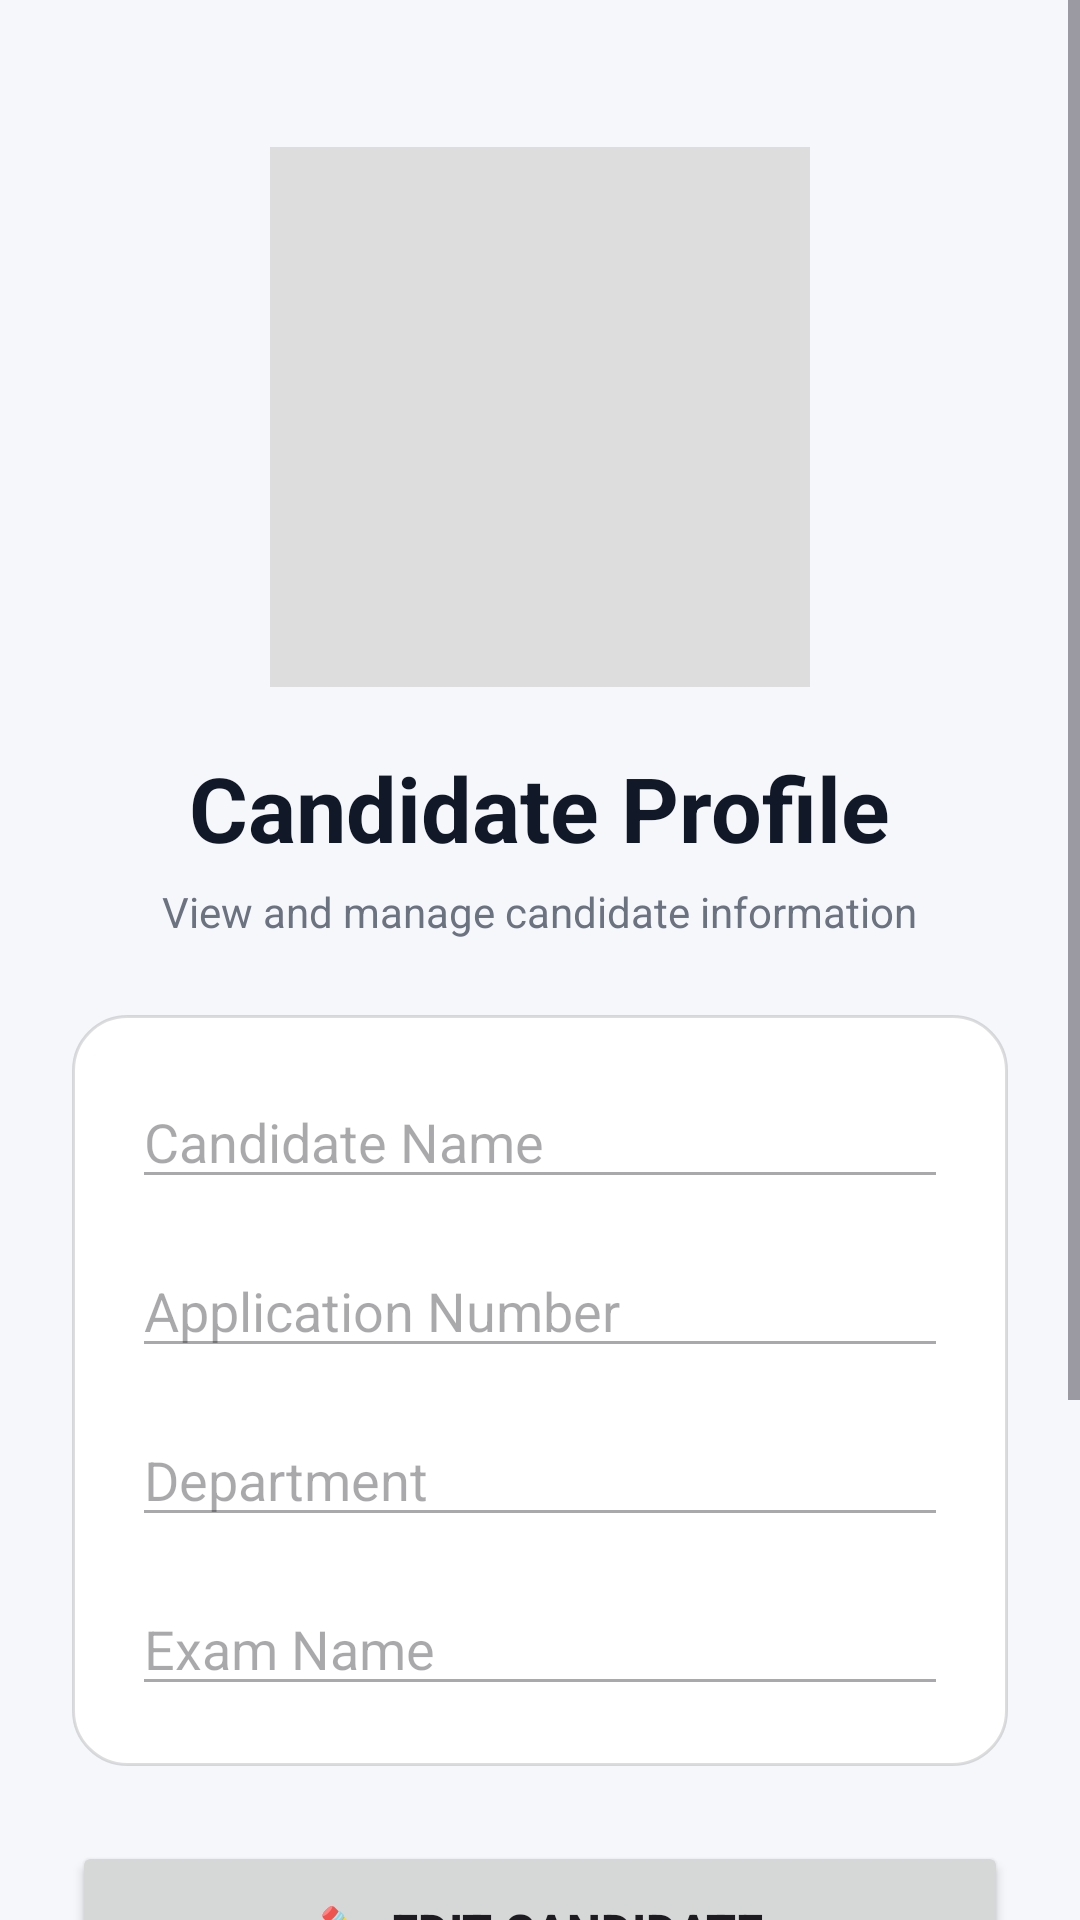

Produce the Android XML layout that renders to this screen, including the resource entries it uses.
<!-- AndroidManifest.xml: application theme Theme.FaceRecognition -->
<!-- res/layout/activity_candidate_profile.xml -->
<?xml version="1.0" encoding="utf-8"?>
<ScrollView xmlns:android="http://schemas.android.com/apk/res/android"
    android:layout_width="match_parent"
    android:layout_height="match_parent"
    android:background="@color/backgroundColor">

    <LinearLayout
        android:layout_width="match_parent"
        android:layout_height="wrap_content"
        android:orientation="vertical"
        android:padding="24dp"
        android:gravity="center_horizontal">

        

        <ImageView
            android:id="@+id/imgCandidate"
            android:layout_width="180dp"
            android:layout_height="180dp"
            android:layout_marginTop="25dp"
            android:background="#DDDDDD"
            android:scaleType="centerCrop"/>

        

        <TextView
            android:layout_width="wrap_content"
            android:layout_height="wrap_content"
            android:text="Candidate Profile"
            android:textColor="@color/textPrimary"
            android:textSize="30sp"
            android:textStyle="bold"
            android:layout_marginTop="20dp"/>

        <TextView
            android:layout_width="wrap_content"
            android:layout_height="wrap_content"
            android:text="View and manage candidate information"
            android:textColor="@color/textSecondary"
            android:textSize="14sp"
            android:layout_marginTop="5dp"
            android:layout_marginBottom="25dp"/>

        

        <LinearLayout
            android:layout_width="match_parent"
            android:layout_height="wrap_content"
            android:orientation="vertical"
            android:background="@drawable/card_background"
            android:padding="20dp">

            <EditText
                android:id="@+id/etName"
                android:layout_width="match_parent"
                android:layout_height="wrap_content"
                android:enabled="false"
                android:hint="Candidate Name"/>

            <EditText
                android:id="@+id/etApplicationNo"
                android:layout_width="match_parent"
                android:layout_height="wrap_content"
                android:layout_marginTop="15dp"
                android:enabled="false"
                android:hint="Application Number"/>

            <EditText
                android:id="@+id/etDepartment"
                android:layout_width="match_parent"
                android:layout_height="wrap_content"
                android:layout_marginTop="15dp"
                android:enabled="false"
                android:hint="Department"/>

            <EditText
                android:id="@+id/etExamName"
                android:layout_width="match_parent"
                android:layout_height="wrap_content"
                android:layout_marginTop="15dp"
                android:enabled="false"
                android:hint="Exam Name"/>

        </LinearLayout>

        

        <Button
            android:id="@+id/btnEdit"
            android:layout_width="match_parent"
            android:layout_height="60dp"
            android:layout_marginTop="25dp"
            android:text="✏️ Edit Candidate"
            android:textStyle="bold"
            android:textSize="16sp"/>

        <Button
            android:id="@+id/btnSaveChanges"
            android:layout_width="match_parent"
            android:layout_height="60dp"
            android:layout_marginTop="12dp"
            android:text="💾 Save Changes"
            android:textStyle="bold"
            android:textSize="16sp"
            android:visibility="gone"/>

        <Button
            android:id="@+id/btnUpdateFace"
            android:layout_width="match_parent"
            android:layout_height="60dp"
            android:layout_marginTop="12dp"
            android:text="📷 Update Face"
            android:textStyle="bold"
            android:textSize="16sp"/>

        <Button
            android:id="@+id/btnDelete"
            android:layout_width="match_parent"
            android:layout_height="60dp"
            android:layout_marginTop="12dp"
            android:text="🗑️ Delete Candidate"
            android:textStyle="bold"
            android:textSize="16sp"/>

        <TextView
            android:layout_width="wrap_content"
            android:layout_height="wrap_content"
            android:text="AttendX v1.0"
            android:textColor="@color/textSecondary"
            android:textSize="12sp"
            android:layout_marginTop="20dp"/>

    </LinearLayout>

</ScrollView>
<!-- resources referenced by this layout -->
<resources>
  <color name="backgroundColor">#F5F7FB</color>
  <color name="textPrimary">#111827</color>
  <color name="textSecondary">#6B7280</color>
  <!-- drawable card_background (drawable) -->
  <?xml version="1.0" encoding="utf-8"?>
  <shape xmlns:android="http://schemas.android.com/apk/res/android">
  
      <solid
          android:color="@color/surfaceColor"/>
  
      <corners
          android:radius="18dp"/>
  
      <stroke
          android:width="1dp"
          android:color="#22000000"/>
  
  </shape>
  <style name="Theme.FaceRecognition" parent="Base.Theme.FaceRecognition" />
  <color name="surfaceColor">#FFFFFFFF</color>
  <style name="Base.Theme.FaceRecognition" parent="Theme.Material3.DayNight.NoActionBar">
  
          <item name="colorPrimary">@color/primaryColor</item>
          <item name="colorSecondary">@color/primaryColor</item>
  
      </style>
  <color name="primaryColor">#4F46E5</color>
</resources>
